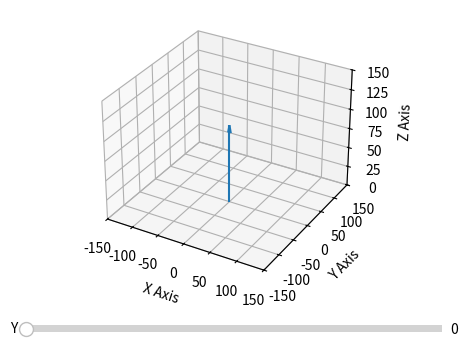

Generate this figure with matplotlib:
import matplotlib.pyplot as plt
import numpy as np
from matplotlib.widgets import Slider

fig = plt.figure()
ax = plt.axes(projection="3d")
plt.subplots_adjust(bottom=0.3)

vec = np.array([0, 0, 100])

ax.set_xlim([-150, 150])
ax.set_ylim([-150, 150])
ax.set_zlim([0, 150])
ax.set_xlabel('X Axis')
ax.set_ylabel('Y Axis')
ax.set_zlabel('Z Axis')

axcolor = 'lightgoldenrodyellow'
ax_y = plt.axes([0.2, 0.2, 0.65, 0.03], facecolor=axcolor)
angle_y_slider = Slider(ax_y, 'Y', 0, 90.0, valinit=0.0)

def update(val):
    angle_z = angle_y_slider.val
    rad_y = np.radians(angle_z)
    R_y = np.array([[np.cos(rad_y), 0, np.sin(rad_y)], [0, 1, 0], [-np.sin(rad_y), 0, np.cos(rad_y)]])

    vec_new = np.identity(3).dot(R_y.dot(np.identity(3).dot(vec)))
    #line.set_data([0, vec_new[0]], [0, vec_new[1]])
    #line.set_3d_properties([0, vec_new[2]])
    ax.clear()
    ax.set_xlim([-150, 150])
    ax.set_ylim([-150, 150])
    ax.set_zlim([0, 150])
    ax.set_xlabel('X Axis')
    ax.set_ylabel('Y Axis')
    ax.set_zlabel('Z Axis')
    ax.quiver(0, 0, 0, vec_new[0], vec_new[1], vec_new[2], arrow_length_ratio=0.1)

    fig.canvas.draw_idle()

angle_y_slider.on_changed(update)

#line, = ax.plot([0, vec[0]], [0, vec[1]], [0, vec[2]])
ax.quiver(0,0,0,vec[0],vec[1],vec[2], arrow_length_ratio=0.1)

plt.show()
